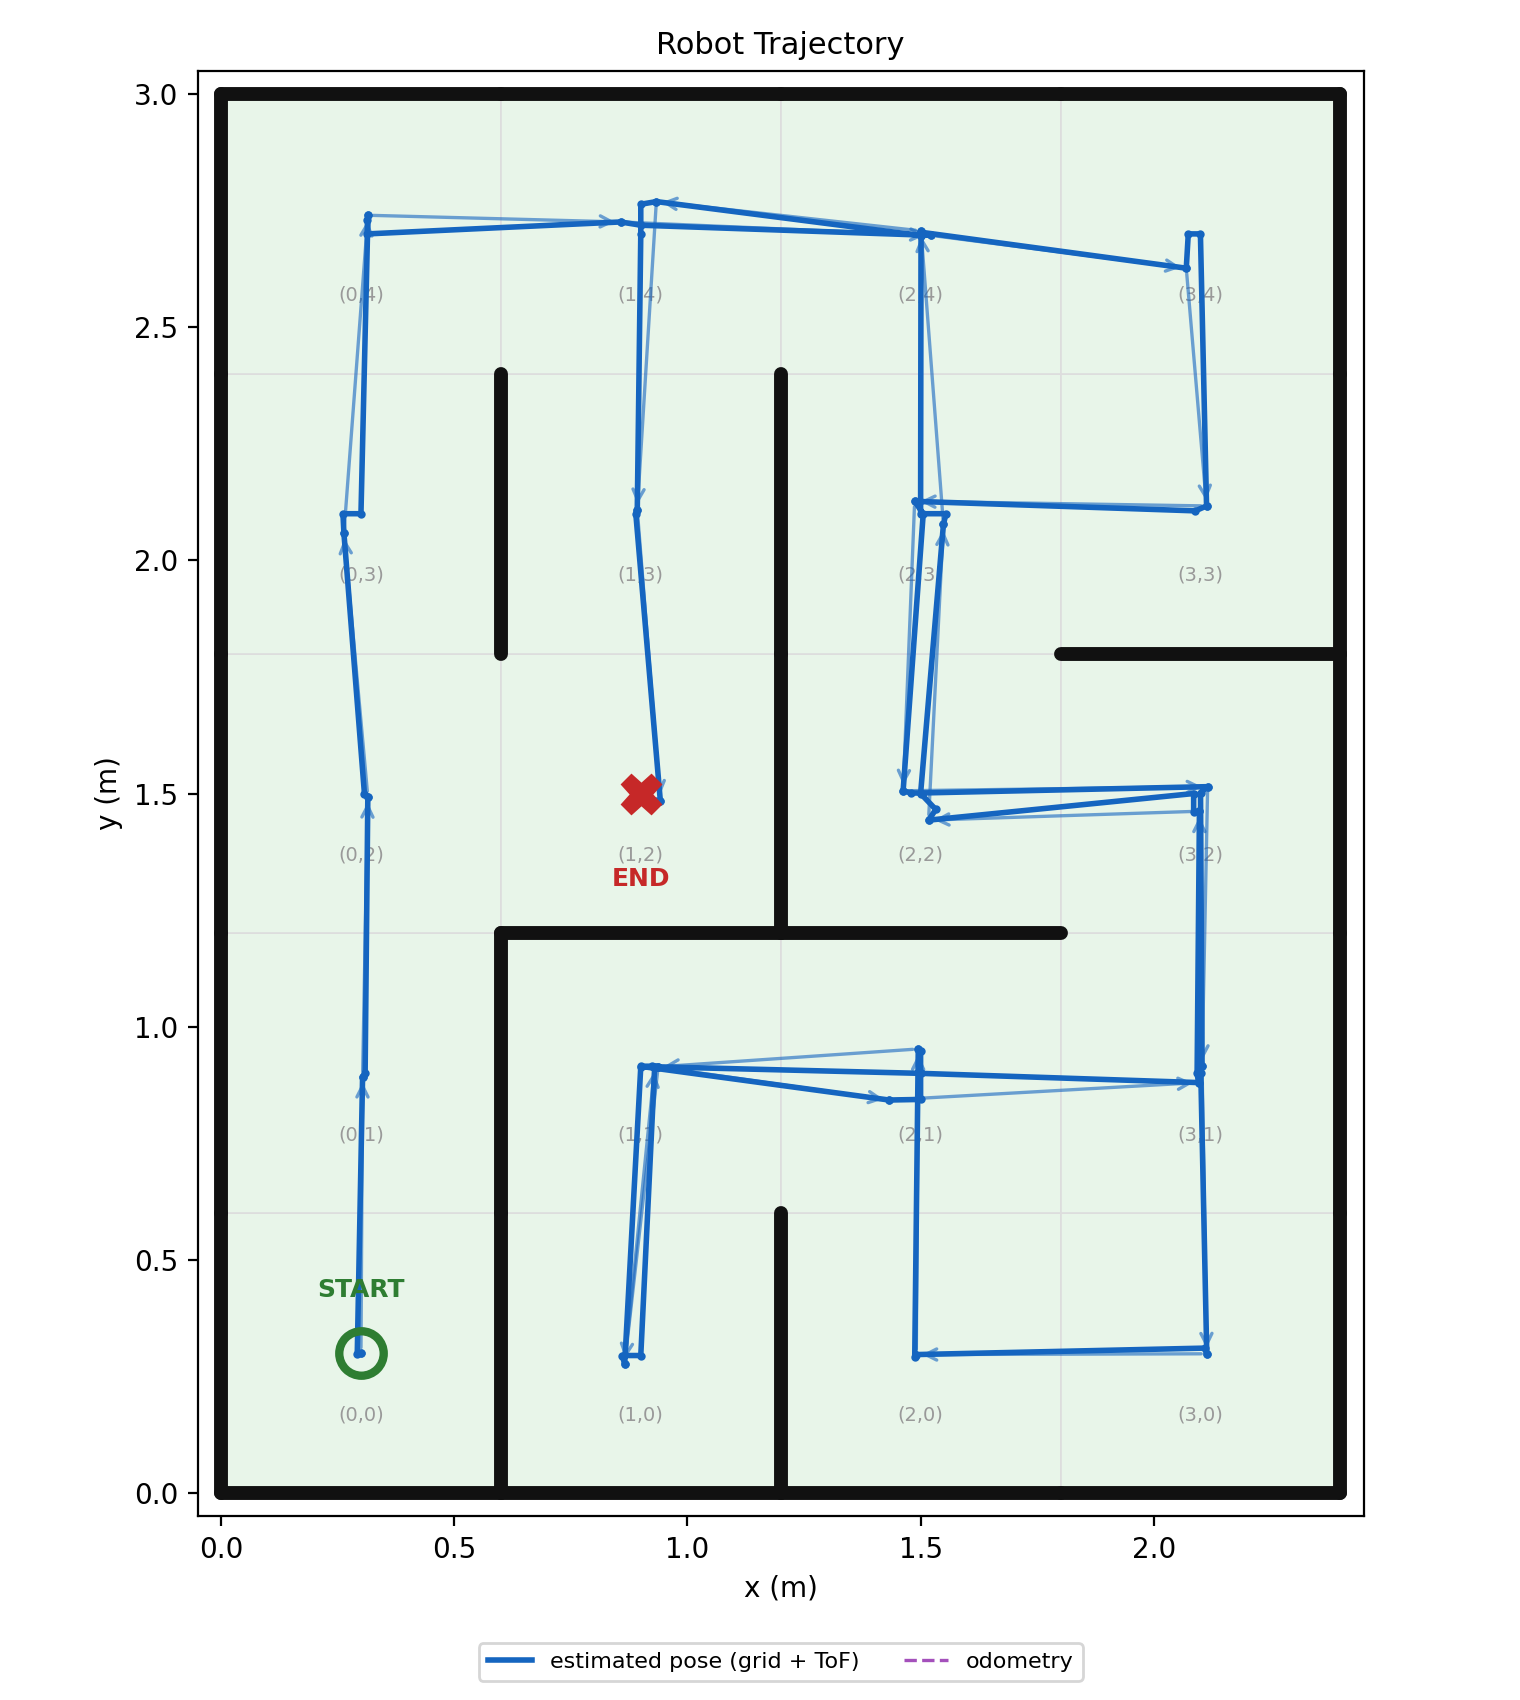

The data file committed next to this chart (first rows):
t_s, est_x_m, est_y_m, odom_x_m, odom_y_m, cell_x, cell_y, event
0.0, 0.3, 0.3, 0.3, 0.3, 0, 0, start
0.0, 0.3, 0.3, 0.3, 0.3, 0, 0, scan
0.0, 0.292, 0.298, 0.292, 0.298, 0, 0, measured_pose
0.15, 0.303, 0.893, 0.303, 0.893, 0, 1, move
0.15, 0.303, 0.893, 0.303, 0.893, 0, 1, scan
0.15, 0.309, 0.9, 0.309, 0.9, 0, 1, measured_pose
0.3, 0.315, 1.493, 0.315, 1.493, 0, 2, move
0.3, 0.315, 1.493, 0.315, 1.493, 0, 2, scan
0.3, 0.307, 1.5, 0.307, 1.5, 0, 2, measured_pose
0.45, 0.263, 2.059, 0.263, 2.059, 0, 3, move
0.45, 0.263, 2.059, 0.263, 2.059, 0, 3, scan
0.45, 0.261, 2.1, 0.261, 2.1, 0, 3, measured_pose
0.47, 0.3, 2.1, 0.3, 2.1, 0, 3, recenter
0.62, 0.315, 2.74, 0.315, 2.74, 0, 4, move
0.63, 0.315, 2.74, 0.315, 2.74, 0, 4, scan
0.63, 0.314, 2.731, 0.314, 2.731, 0, 4, measured_pose
0.65, 0.314, 2.7, 0.314, 2.7, 0, 4, recenter
0.8, 0.857, 2.726, 0.857, 2.726, 1, 4, move
0.8, 0.857, 2.726, 0.857, 2.726, 1, 4, scan
0.8, 0.9, 2.719, 0.9, 2.719, 1, 4, measured_pose
0.95, 1.522, 2.697, 1.522, 2.697, 2, 4, move
0.95, 1.522, 2.697, 1.522, 2.697, 2, 4, scan
0.95, 1.5, 2.704, 1.5, 2.704, 2, 4, measured_pose
1.1, 2.07, 2.626, 2.07, 2.626, 3, 4, move
1.1, 2.07, 2.626, 2.07, 2.626, 3, 4, scan
1.1, 2.074, 2.7, 2.074, 2.7, 3, 4, measured_pose
1.12, 2.1, 2.7, 2.1, 2.7, 3, 4, recenter
1.27, 2.113, 2.117, 2.113, 2.117, 3, 3, move
1.27, 2.113, 2.117, 2.113, 2.117, 3, 3, scan
1.27, 2.089, 2.106, 2.089, 2.106, 3, 3, measured_pose
1.42, 1.487, 2.127, 1.487, 2.127, 2, 3, move
1.42, 1.487, 2.127, 1.487, 2.127, 2, 3, scan
1.42, 1.506, 2.1, 1.506, 2.1, 2, 3, measured_pose
1.58, 1.463, 1.506, 1.463, 1.506, 2, 2, move
1.58, 1.463, 1.506, 1.463, 1.506, 2, 2, scan
1.58, 1.48, 1.501, 1.48, 1.501, 2, 2, measured_pose
1.6, 1.5, 1.501, 1.5, 1.501, 2, 2, recenter
1.75, 2.116, 1.515, 2.116, 1.515, 3, 2, move
1.75, 2.116, 1.515, 2.116, 1.515, 3, 2, scan
1.75, 2.1, 1.501, 2.1, 1.501, 3, 2, measured_pose
1.9, 2.104, 0.916, 2.104, 0.916, 3, 1, move
1.9, 2.104, 0.916, 2.104, 0.916, 3, 1, scan
1.9, 2.101, 0.9, 2.101, 0.9, 3, 1, measured_pose
2.05, 2.114, 0.299, 2.114, 0.299, 3, 0, move
2.05, 2.114, 0.299, 2.114, 0.299, 3, 0, scan
2.05, 2.109, 0.311, 2.109, 0.311, 3, 0, measured_pose
2.2, 1.491, 0.297, 1.491, 0.297, 2, 0, move
2.2, 1.491, 0.297, 1.491, 0.297, 2, 0, scan
2.2, 1.487, 0.291, 1.487, 0.291, 2, 0, measured_pose
2.35, 1.495, 0.952, 1.495, 0.952, 2, 1, move
2.35, 1.495, 0.952, 1.495, 0.952, 2, 1, scan
2.35, 1.5, 0.949, 1.5, 0.949, 2, 1, measured_pose
2.37, 1.5, 0.9, 1.5, 0.9, 2, 1, recenter
2.52, 0.937, 0.914, 0.937, 0.914, 1, 1, move
2.52, 0.937, 0.914, 0.937, 0.914, 1, 1, scan
2.52, 0.938, 0.914, 0.938, 0.914, 1, 1, measured_pose
2.54, 0.9, 0.914, 0.9, 0.914, 1, 1, recenter
2.69, 0.865, 0.277, 0.865, 0.277, 1, 0, move
2.69, 0.865, 0.277, 0.865, 0.277, 1, 0, scan
2.69, 0.86, 0.295, 0.86, 0.295, 1, 0, measured_pose
... 39 more rows
